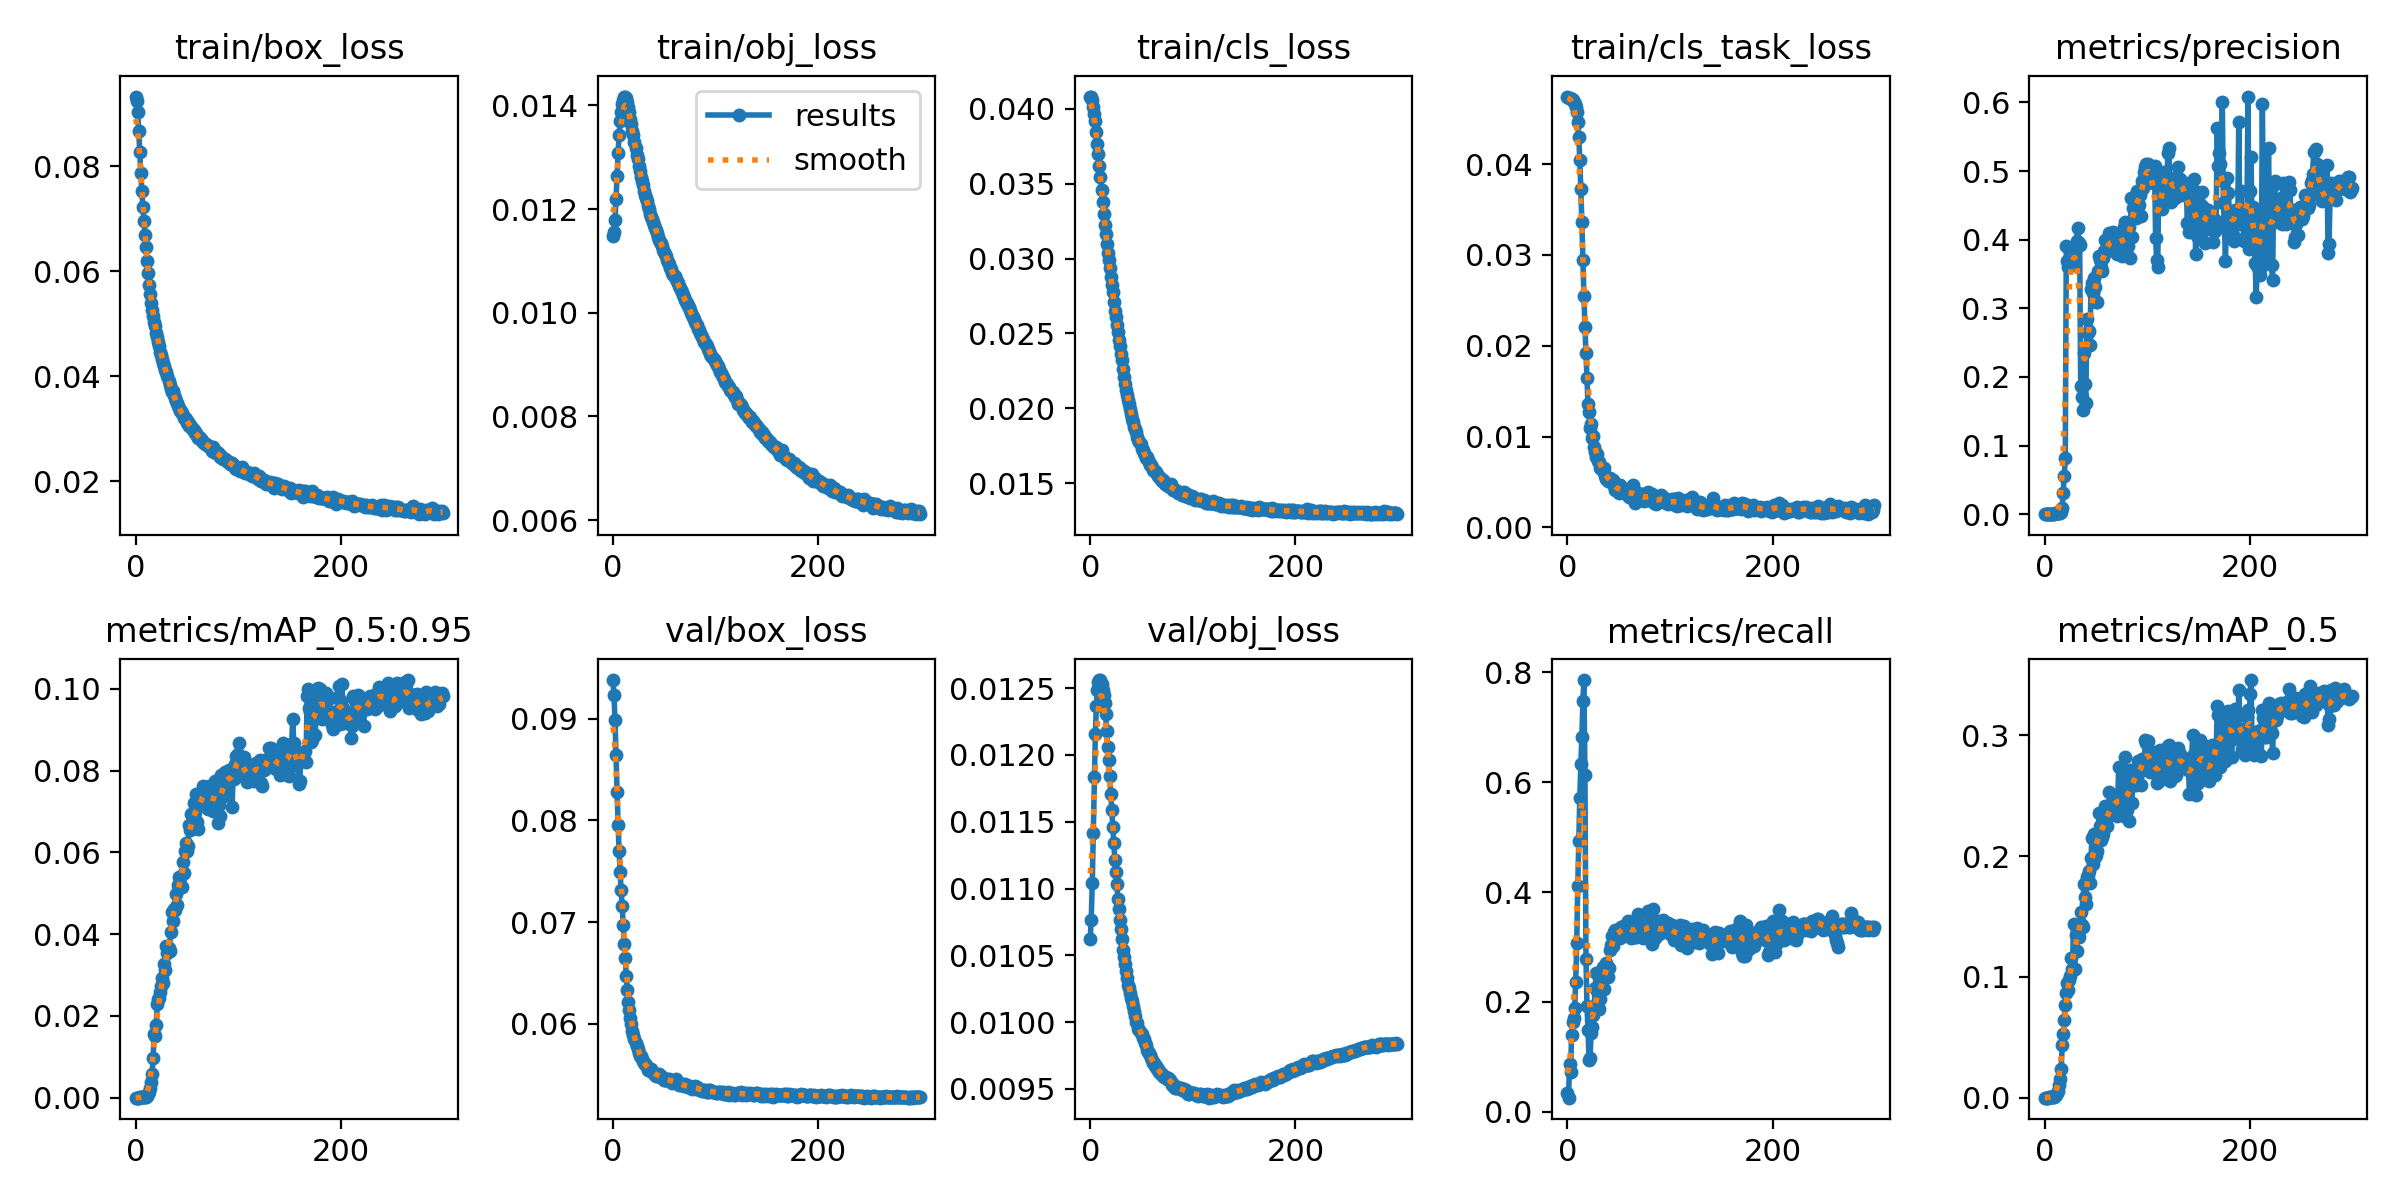

The table this chart was drawn from, first rows:
epoch, train/box_loss, train/obj_loss, train/cls_loss, train/cls_task_loss, metrics/precision, metrics/recall, metrics/mAP_0.5, metrics/mAP_0.5:0.95, val/box_loss, val/obj_loss, val/cls_loss, val/cls_task_loss, x/lr0, x/lr1, x/lr2
0, 0.09332, 0.01149, 0.04079, 0.04744, 8.7856e-05, 0.03438, 4.728e-05, 1.7746e-05, 0.09382, 0.01062, 0.04091, 0.0462, 0.09335, 0.00035, 0.00035
1, 0.09251, 0.01156, 0.04081, 0.04732, 0.0001462, 0.02566, 7.715e-05, 1.859e-05, 0.0924, 0.01077, 0.04078, 0.04614, 0.08575, 0.0007475, 0.0007475
2, 0.09033, 0.01179, 0.04055, 0.04727, 0.0001929, 0.08665, 0.0001275, 1.9731e-05, 0.08986, 0.01104, 0.04057, 0.04618, 0.07814, 0.001142, 0.001142
3, 0.08673, 0.01218, 0.04012, 0.04719, 0.0002452, 0.07206, 0.0001677, 3.3734e-05, 0.08643, 0.01142, 0.04027, 0.04612, 0.07054, 0.001535, 0.001535
4, 0.0827, 0.01264, 0.03963, 0.04716, 0.0004545, 0.1394, 0.0003526, 7.9998e-05, 0.08276, 0.01183, 0.03989, 0.04615, 0.06292, 0.001924, 0.001924
5, 0.0787, 0.01308, 0.03918, 0.04706, 0.0005604, 0.1627, 0.0004008, 9.7419e-05, 0.07957, 0.01216, 0.03942, 0.04635, 0.05531, 0.002311, 0.002311
6, 0.07534, 0.01342, 0.03845, 0.04688, 0.0005489, 0.1702, 0.0004114, 9.5162e-05, 0.07704, 0.01237, 0.0389, 0.04618, 0.0477, 0.002696, 0.002696
7, 0.07226, 0.01369, 0.03766, 0.04665, 0.0006565, 0.1885, 0.00045, 0.0001077, 0.07493, 0.01249, 0.03832, 0.04636, 0.04008, 0.003077, 0.003077
8, 0.06962, 0.01387, 0.03696, 0.04627, 0.0008413, 0.2363, 0.0006025, 0.0001265, 0.07311, 0.01255, 0.03769, 0.04645, 0.03246, 0.003456, 0.003456
9, 0.0669, 0.01403, 0.03616, 0.04571, 0.001058, 0.3081, 0.0008676, 0.0001883, 0.07154, 0.01256, 0.03715, 0.04682, 0.02483, 0.003833, 0.003833
10, 0.0646, 0.0141, 0.03546, 0.04463, 0.001397, 0.4111, 0.001392, 0.0002792, 0.06972, 0.01256, 0.03646, 0.04684, 0.01721, 0.004206, 0.004206
11, 0.06199, 0.01416, 0.03458, 0.04298, 0.001673, 0.4939, 0.002418, 0.0005207, 0.06787, 0.01253, 0.03575, 0.04782, 0.009578, 0.004578, 0.004578
12, 0.05969, 0.01417, 0.0338, 0.04044, 0.002103, 0.5721, 0.003824, 0.0008127, 0.06642, 0.01248, 0.03516, 0.04861, 0.004802, 0.004802, 0.004802
13, 0.05749, 0.01415, 0.03296, 0.03726, 0.002272, 0.6328, 0.005718, 0.00133, 0.0647, 0.01245, 0.03447, 0.05097, 0.004802, 0.004802, 0.004802
14, 0.05569, 0.01407, 0.03224, 0.03366, 0.0024, 0.6824, 0.01026, 0.00242, 0.06331, 0.01239, 0.03387, 0.0532, 0.004785, 0.004785, 0.004785
15, 0.05406, 0.01398, 0.03161, 0.02948, 0.002509, 0.748, 0.01533, 0.003974, 0.06211, 0.01231, 0.03335, 0.05378, 0.004769, 0.004769, 0.004769
16, 0.05267, 0.01386, 0.03096, 0.02549, 0.002611, 0.7862, 0.02409, 0.005788, 0.06132, 0.01218, 0.03288, 0.05877, 0.004752, 0.004752, 0.004752
17, 0.05156, 0.01373, 0.0304, 0.0221, 0.008938, 0.6131, 0.04361, 0.009836, 0.06055, 0.01206, 0.03242, 0.06109, 0.004736, 0.004736, 0.004736
18, 0.05033, 0.01365, 0.02989, 0.0192, 0.03147, 0.278, 0.05256, 0.01549, 0.05997, 0.01196, 0.03214, 0.06538, 0.004719, 0.004719, 0.004719
19, 0.04952, 0.0135, 0.02935, 0.01641, 0.05641, 0.192, 0.06475, 0.01516, 0.0593, 0.01184, 0.03166, 0.06682, 0.004703, 0.004703, 0.004703
20, 0.04833, 0.01342, 0.02875, 0.01354, 0.08208, 0.1484, 0.07692, 0.01786, 0.05892, 0.01171, 0.03129, 0.07178, 0.004686, 0.004686, 0.004686
21, 0.0475, 0.01329, 0.02824, 0.01268, 0.3902, 0.09422, 0.08696, 0.02282, 0.05846, 0.01159, 0.03095, 0.07398, 0.00467, 0.00467, 0.00467
22, 0.04653, 0.01318, 0.02774, 0.011, 0.3695, 0.09801, 0.09498, 0.02411, 0.05806, 0.01146, 0.03053, 0.0779, 0.004653, 0.004653, 0.004653
23, 0.04582, 0.01304, 0.02709, 0.01141, 0.3604, 0.1429, 0.08945, 0.02437, 0.05778, 0.01134, 0.03013, 0.07595, 0.004637, 0.004637, 0.004637
24, 0.04467, 0.01296, 0.02652, 0.009894, 0.3628, 0.1551, 0.09736, 0.02576, 0.0575, 0.01122, 0.02979, 0.07957, 0.00462, 0.00462, 0.00462
25, 0.04411, 0.01283, 0.02608, 0.01006, 0.3659, 0.1762, 0.1008, 0.0274, 0.05713, 0.01112, 0.02941, 0.0808, 0.004604, 0.004604, 0.004604
26, 0.04331, 0.01273, 0.02557, 0.008848, 0.3677, 0.1837, 0.1153, 0.02919, 0.05684, 0.01104, 0.02914, 0.08292, 0.004588, 0.004588, 0.004588
27, 0.04254, 0.01262, 0.02508, 0.008283, 0.3664, 0.2257, 0.1063, 0.02811, 0.05678, 0.01092, 0.0288, 0.09093, 0.004571, 0.004571, 0.004571
28, 0.04192, 0.01253, 0.02453, 0.007763, 0.3624, 0.2535, 0.1436, 0.0327, 0.05648, 0.01084, 0.02854, 0.08682, 0.004555, 0.004555, 0.004555
29, 0.04121, 0.01246, 0.02413, 0.0081, 0.3846, 0.1976, 0.1065, 0.03135, 0.05634, 0.01076, 0.0282, 0.08443, 0.004538, 0.004538, 0.004538
30, 0.04077, 0.01235, 0.02364, 0.007291, 0.3877, 0.2136, 0.135, 0.03714, 0.05613, 0.0107, 0.02794, 0.08878, 0.004522, 0.004522, 0.004522
31, 0.04008, 0.01227, 0.02326, 0.007211, 0.3977, 0.1873, 0.1216, 0.03533, 0.05601, 0.01062, 0.02765, 0.08972, 0.004505, 0.004505, 0.004505
32, 0.03907, 0.01222, 0.02263, 0.006558, 0.4176, 0.2054, 0.138, 0.03671, 0.05595, 0.01054, 0.02738, 0.0876, 0.004489, 0.004489, 0.004489
33, 0.0383, 0.01215, 0.02211, 0.006516, 0.395, 0.2497, 0.1327, 0.03597, 0.05572, 0.01048, 0.02707, 0.09581, 0.004472, 0.004472, 0.004472
34, 0.03766, 0.01205, 0.02164, 0.006466, 0.3928, 0.2384, 0.143, 0.04054, 0.05545, 0.01044, 0.02683, 0.0943, 0.004456, 0.004456, 0.004456
35, 0.03699, 0.01201, 0.02124, 0.006228, 0.1866, 0.2635, 0.1536, 0.04546, 0.05543, 0.01039, 0.02661, 0.09314, 0.004439, 0.004439, 0.004439
36, 0.03714, 0.01191, 0.02092, 0.006577, 0.1707, 0.2227, 0.1429, 0.04317, 0.05557, 0.01033, 0.02639, 0.09076, 0.004423, 0.004423, 0.004423
37, 0.03652, 0.01185, 0.02055, 0.00571, 0.1515, 0.2535, 0.1409, 0.04621, 0.05554, 0.01028, 0.02619, 0.09445, 0.004406, 0.004406, 0.004406
38, 0.03596, 0.0118, 0.02029, 0.005377, 0.2344, 0.2714, 0.1766, 0.04586, 0.05527, 0.01026, 0.02602, 0.09068, 0.00439, 0.00439, 0.00439
39, 0.03533, 0.01175, 0.01997, 0.005119, 0.1895, 0.245, 0.1662, 0.04976, 0.0552, 0.01022, 0.02583, 0.09045, 0.004373, 0.004373, 0.004373
40, 0.03486, 0.0117, 0.01963, 0.005192, 0.1623, 0.2612, 0.1603, 0.0472, 0.05506, 0.01018, 0.02562, 0.0893, 0.004357, 0.004357, 0.004357
41, 0.03435, 0.01163, 0.01932, 0.005409, 0.2842, 0.2947, 0.183, 0.05206, 0.05498, 0.01016, 0.02547, 0.09474, 0.00434, 0.00434, 0.00434
42, 0.03398, 0.01159, 0.01912, 0.005052, 0.2637, 0.3038, 0.1846, 0.05412, 0.05486, 0.01012, 0.02528, 0.09752, 0.004324, 0.004324, 0.004324
43, 0.03345, 0.01154, 0.01877, 0.005129, 0.2666, 0.3197, 0.1877, 0.05378, 0.05489, 0.01008, 0.02514, 0.09093, 0.004307, 0.004307, 0.004307
44, 0.0335, 0.01146, 0.01862, 0.005261, 0.2463, 0.3024, 0.1775, 0.05145, 0.05493, 0.01005, 0.02499, 0.09394, 0.004291, 0.004291, 0.004291
45, 0.03296, 0.01141, 0.0184, 0.004511, 0.3276, 0.3266, 0.1988, 0.05155, 0.05501, 0.01, 0.02481, 0.09812, 0.004274, 0.004274, 0.004274
46, 0.0326, 0.01136, 0.01807, 0.004167, 0.3375, 0.3309, 0.2153, 0.05769, 0.05477, 0.009993, 0.02471, 0.09613, 0.004257, 0.004257, 0.004257
47, 0.0321, 0.01134, 0.01788, 0.004484, 0.3216, 0.3256, 0.1935, 0.05498, 0.05486, 0.009951, 0.02459, 0.09759, 0.004241, 0.004241, 0.004241
48, 0.03204, 0.01128, 0.01778, 0.004212, 0.3438, 0.3293, 0.2183, 0.06029, 0.05464, 0.009941, 0.02444, 0.09897, 0.004224, 0.004224, 0.004224
49, 0.03187, 0.01122, 0.01759, 0.004268, 0.3313, 0.3254, 0.1992, 0.0622, 0.05465, 0.00992, 0.02435, 0.09438, 0.004208, 0.004208, 0.004208
50, 0.03111, 0.01118, 0.0173, 0.003821, 0.3093, 0.318, 0.2008, 0.06043, 0.05445, 0.009911, 0.02423, 0.09563, 0.004191, 0.004191, 0.004191
51, 0.03139, 0.01114, 0.01725, 0.004626, 0.3094, 0.3173, 0.2044, 0.06167, 0.05449, 0.009882, 0.0241, 0.09759, 0.004175, 0.004175, 0.004175
52, 0.03062, 0.01109, 0.01703, 0.004203, 0.3537, 0.3359, 0.2175, 0.06684, 0.05442, 0.009877, 0.02398, 0.09993, 0.004158, 0.004158, 0.004158
53, 0.03075, 0.01101, 0.0169, 0.003924, 0.3768, 0.3364, 0.2359, 0.06547, 0.0545, 0.009844, 0.02393, 0.09418, 0.004142, 0.004142, 0.004142
54, 0.03027, 0.01097, 0.01668, 0.004265, 0.3702, 0.3365, 0.2248, 0.06942, 0.05448, 0.009828, 0.02387, 0.09858, 0.004125, 0.004125, 0.004125
55, 0.03023, 0.01094, 0.01674, 0.004196, 0.3603, 0.331, 0.2136, 0.0669, 0.05459, 0.009789, 0.02379, 0.1042, 0.004109, 0.004109, 0.004109
56, 0.02975, 0.01087, 0.01655, 0.004034, 0.3536, 0.3396, 0.2157, 0.06716, 0.05446, 0.00978, 0.02364, 0.09794, 0.004092, 0.004092, 0.004092
57, 0.02978, 0.01083, 0.01639, 0.003701, 0.3734, 0.3266, 0.2182, 0.07213, 0.05422, 0.009772, 0.02359, 0.1021, 0.004076, 0.004076, 0.004076
58, 0.02913, 0.01077, 0.01622, 0.004066, 0.3828, 0.3412, 0.2292, 0.06989, 0.05416, 0.009754, 0.02356, 0.1066, 0.004059, 0.004059, 0.004059
59, 0.02918, 0.01074, 0.01622, 0.003521, 0.3989, 0.3477, 0.2417, 0.07441, 0.05429, 0.00973, 0.02353, 0.1035, 0.004043, 0.004043, 0.004043
... 240 more rows
